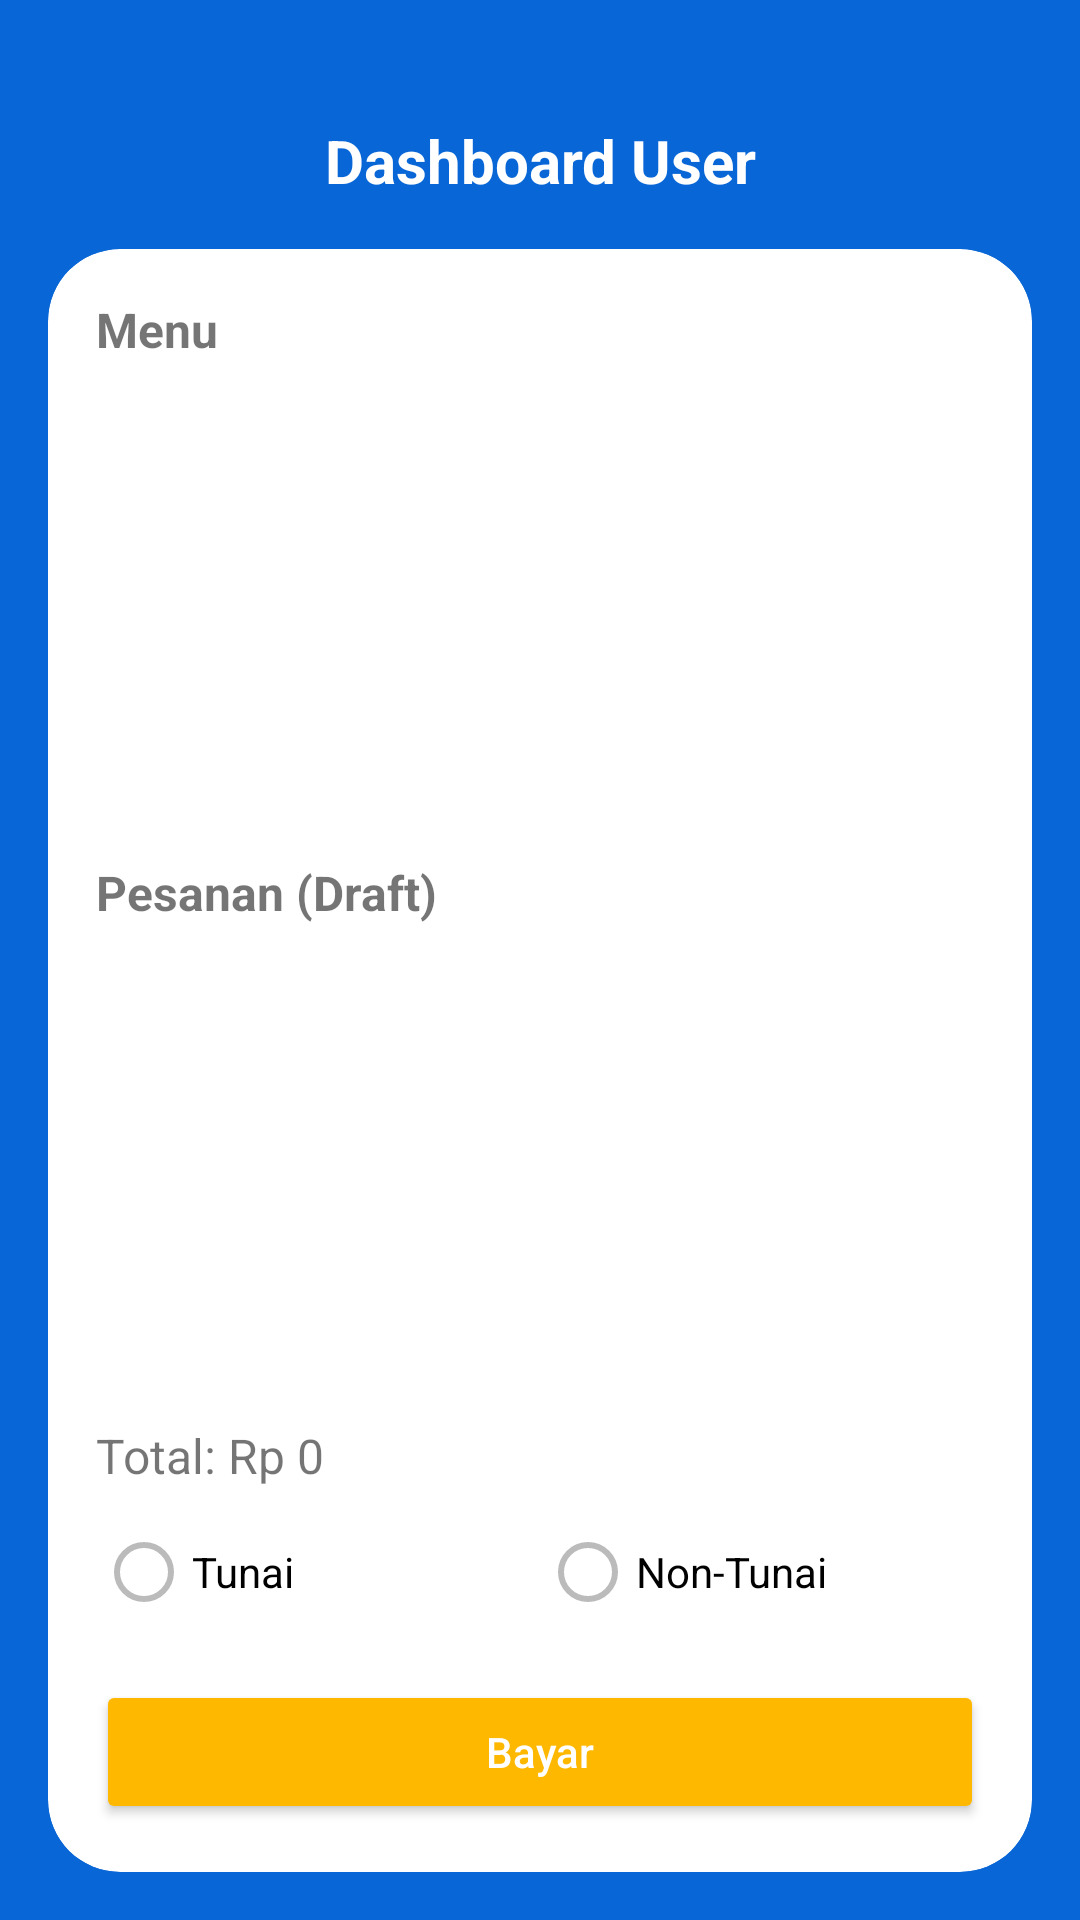

Android layout source for this screen:
<!-- AndroidManifest.xml: application theme Theme.Skripsi -->
<!-- res/layout/activity_order.xml -->
<?xml version="1.0" encoding="utf-8"?>
<androidx.constraintlayout.widget.ConstraintLayout xmlns:android="http://schemas.android.com/apk/res/android"
    xmlns:app="http://schemas.android.com/apk/res-auto"
    android:layout_width="match_parent"
    android:layout_height="match_parent"
    android:background="#0866D6">

    
    <TextView
        android:id="@+id/tvTitleUser"
        android:layout_width="0dp"
        android:layout_height="wrap_content"
        android:text="Dashboard User"
        android:textColor="@android:color/white"
        android:textSize="20sp"
        android:textStyle="bold"
        android:gravity="center"
        android:layout_marginTop="40dp"
        app:layout_constraintTop_toTopOf="parent"
        app:layout_constraintStart_toStartOf="parent"
        app:layout_constraintEnd_toEndOf="parent" />

    
    <androidx.cardview.widget.CardView
        android:id="@+id/cardPayment"
        android:layout_width="0dp"
        android:layout_height="0dp"
        android:layout_marginStart="16dp"
        android:layout_marginEnd="16dp"
        android:layout_marginTop="16dp"
        android:layout_marginBottom="16dp"
        app:cardCornerRadius="24dp"
        app:cardElevation="0dp"
        app:layout_constraintTop_toBottomOf="@id/tvTitleUser"
        app:layout_constraintBottom_toBottomOf="parent"
        app:layout_constraintStart_toStartOf="parent"
        app:layout_constraintEnd_toEndOf="parent">

        <LinearLayout
            android:layout_width="match_parent"
            android:layout_height="match_parent"
            android:orientation="vertical"
            android:padding="16dp">

            
            <TextView
                android:id="@+id/tvMenuTitle"
                android:layout_width="match_parent"
                android:layout_height="wrap_content"
                android:text="Menu"
                android:textStyle="bold"
                android:textSize="16sp"
                android:paddingBottom="8dp" />

            <androidx.recyclerview.widget.RecyclerView
                android:id="@+id/rvMenu"
                android:layout_width="match_parent"
                android:layout_height="0dp"
                android:layout_weight="1"
                android:paddingBottom="8dp" />

            
            <TextView
                android:id="@+id/tvOrderTitle"
                android:layout_width="match_parent"
                android:layout_height="wrap_content"
                android:text="Pesanan (Draft)"
                android:textStyle="bold"
                android:textSize="16sp"
                android:paddingTop="4dp"
                android:paddingBottom="4dp" />

            <androidx.recyclerview.widget.RecyclerView
                android:id="@+id/rvItems"
                android:layout_width="match_parent"
                android:layout_height="0dp"
                android:layout_weight="1" />

            
            <TextView
                android:id="@+id/tvTotal"
                android:layout_width="match_parent"
                android:layout_height="wrap_content"
                android:text="Total: Rp 0"
                android:textSize="16sp"
                android:paddingTop="8dp" />

            
            <RadioGroup
                android:id="@+id/rgPayment"
                android:layout_width="match_parent"
                android:layout_height="wrap_content"
                android:orientation="horizontal"
                android:paddingTop="4dp">

                <com.google.android.material.radiobutton.MaterialRadioButton
                    android:id="@+id/rbCash"
                    android:layout_width="0dp"
                    android:layout_height="wrap_content"
                    android:layout_weight="1"
                    android:text="Tunai"
                    android:buttonTint="@color/radio_tint"/>

                <com.google.android.material.radiobutton.MaterialRadioButton
                    android:id="@+id/rbEwallet"
                    android:layout_width="0dp"
                    android:layout_height="wrap_content"
                    android:layout_weight="1"
                    android:text="Non-Tunai"
                    android:buttonTint="@color/radio_tint"/>
            </RadioGroup>

            
            <Button
                android:id="@+id/btnKirim"
                android:layout_width="match_parent"
                android:layout_height="48dp"
                android:layout_marginTop="12dp"
                android:text="Bayar"
                android:textAllCaps="false"
                android:textColor="@android:color/white"
                android:backgroundTint="#FFB800" />

        </LinearLayout>

    </androidx.cardview.widget.CardView>

</androidx.constraintlayout.widget.ConstraintLayout>
<!-- resources referenced by this layout -->
<resources>
  <style name="Theme.Skripsi" parent="Base.Theme.Skripsi" />
  <style name="Base.Theme.Skripsi" parent="Theme.MaterialComponents.DayNight.NoActionBar">
          <item name="android:windowFullscreen">false</item>
      </style>
</resources>
